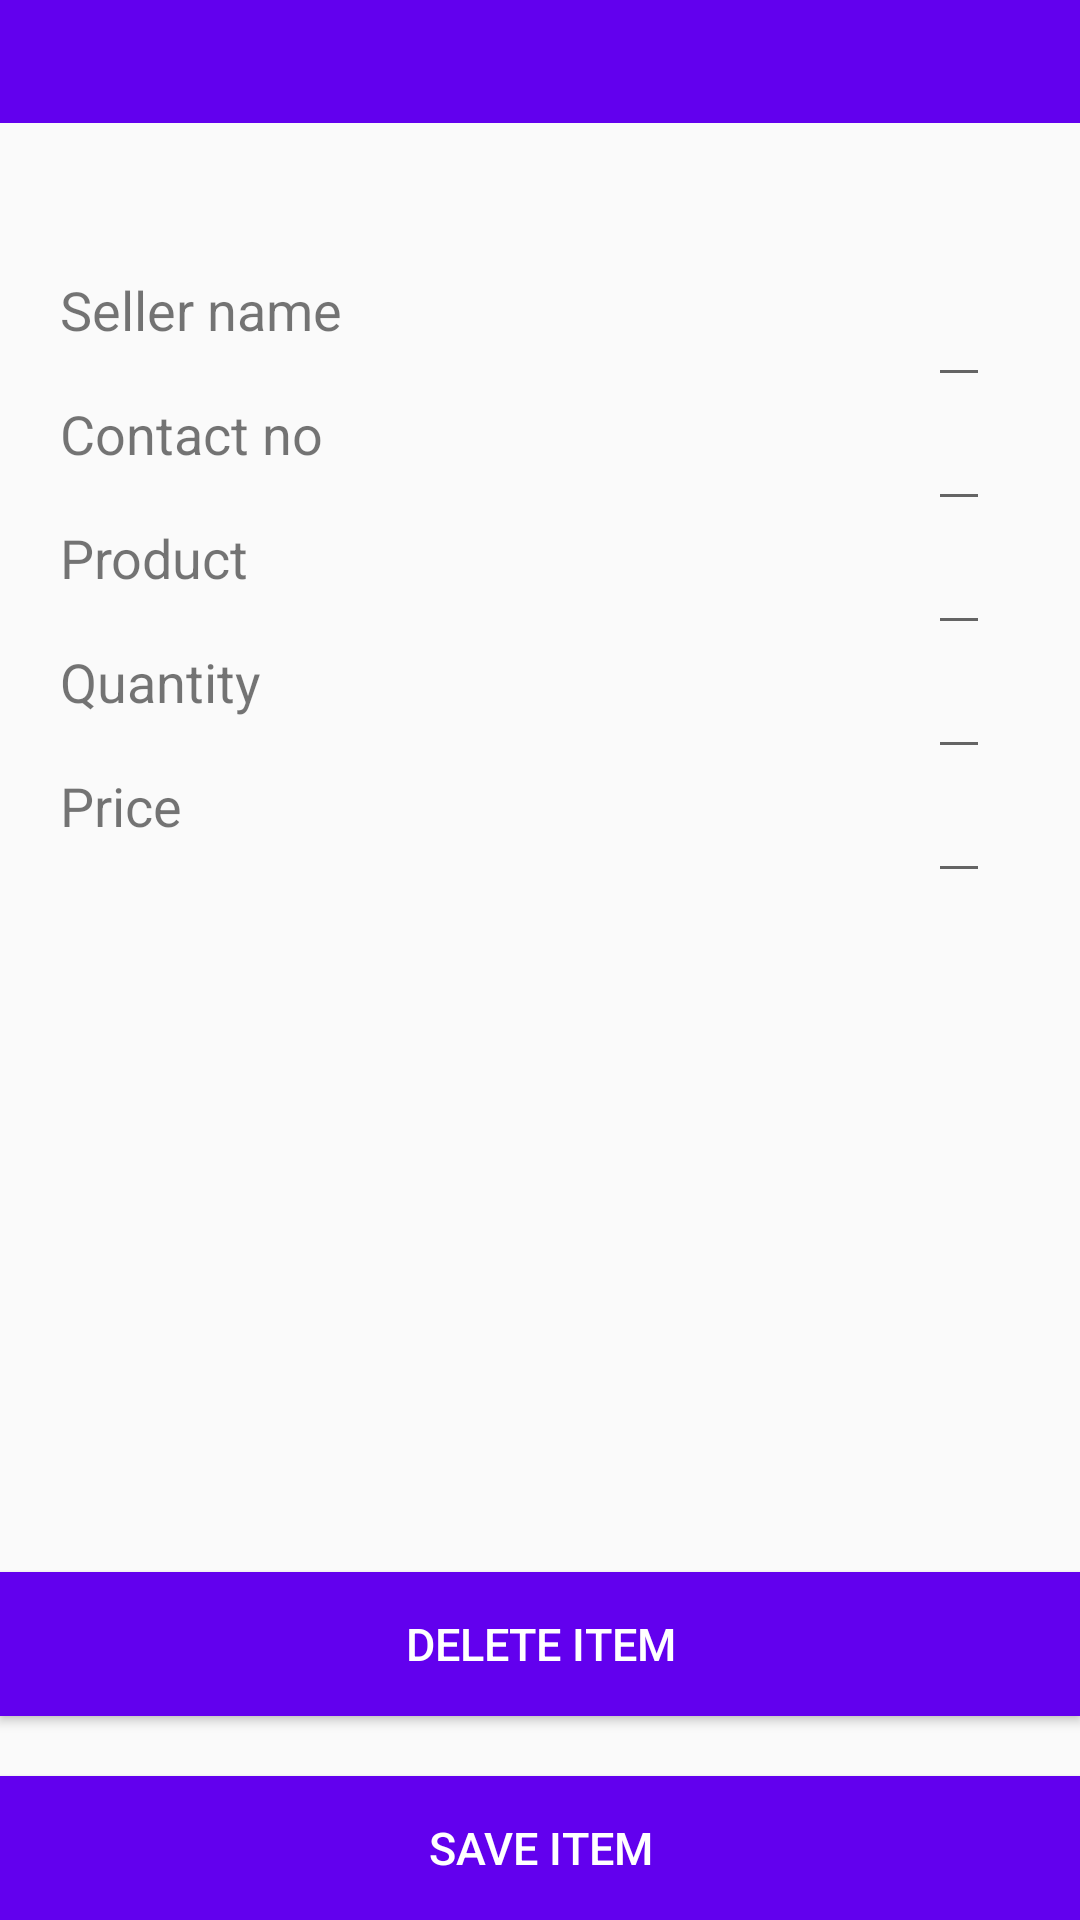

Android layout source for this screen:
<!-- AndroidManifest.xml: application theme AppTheme -->
<!-- res/layout/activity_editor.xml -->
<?xml version="1.0" encoding="utf-8"?>
<LinearLayout xmlns:android="http://schemas.android.com/apk/res/android"
    xmlns:app="http://schemas.android.com/apk/res-auto"
    xmlns:tools="http://schemas.android.com/tools"
    android:layout_width="match_parent"
    android:layout_height="match_parent"
    android:orientation="vertical"
    tools:context="com.example.android.abnd_book_record.EditorActivity">

    <TextView
        android:id="@+id/tvTitle"
        android:layout_width="match_parent"
        android:layout_height="wrap_content"
        android:background="@color/colorPrimary"
        android:padding="7dp"

        android:textAlignment="center"
        android:textColor="@android:color/white"
        android:textSize="20sp"
        tools:text="TITLE GOES HERE" />

    <RelativeLayout
        android:layout_width="wrap_content"
        android:layout_height="wrap_content">

        <LinearLayout
            android:id="@+id/linear"
            android:layout_width="wrap_content"
            android:layout_height="wrap_content"
            android:layout_marginHorizontal="20dp"
            android:layout_marginVertical="50dp"
            android:orientation="vertical">


            <RelativeLayout
                android:layout_width="wrap_content"
                android:layout_height="wrap_content"
                android:orientation="horizontal">

                <TextView
                    android:id="@+id/tvName"
                    android:layout_width="wrap_content"
                    android:layout_height="wrap_content"
                    android:text="Seller name "
                    android:textSize="18sp" />

                <EditText

                    android:id="@+id/etSellerName"
                    android:layout_width="wrap_content"
                    android:layout_height="wrap_content"
                    android:layout_alignParentRight="true"
                    android:layout_gravity="right"
                    android:layout_marginRight="10dp"
                    android:inputType="textCapWords"
                    android:textSize="18sp" />
            </RelativeLayout>

            <RelativeLayout
                android:layout_width="wrap_content"
                android:layout_height="wrap_content"
                android:orientation="horizontal">

                <TextView
                    android:id="@+id/tvContact"
                    android:layout_width="wrap_content"
                    android:layout_height="wrap_content"
                    android:text="Contact no"
                    android:textSize="18sp" />

                <EditText
                    android:id="@+id/etContact"
                    android:layout_width="wrap_content"
                    android:layout_height="wrap_content"
                    android:layout_alignParentRight="true"
                    android:layout_marginRight="10dp"
                    android:inputType="phone"
                    android:textSize="18sp" />
            </RelativeLayout>

            <RelativeLayout
                android:layout_width="wrap_content"
                android:layout_height="wrap_content"
                android:orientation="horizontal">

                <TextView
                    android:id="@+id/tvPname"
                    android:layout_width="wrap_content"
                    android:layout_height="wrap_content"
                    android:text="Product"
                    android:textSize="18sp" />

                <EditText
                    android:id="@+id/etPname"
                    android:layout_width="wrap_content"
                    android:layout_height="wrap_content"
                    android:layout_alignParentRight="true"
                    android:layout_marginRight="10dp"
                    android:inputType="textCapWords"
                    android:textSize="18sp" />
            </RelativeLayout>

            <RelativeLayout
                android:layout_width="wrap_content"
                android:layout_height="wrap_content">

                <TextView
                    android:id="@+id/tvQuantity"
                    android:layout_width="wrap_content"
                    android:layout_height="wrap_content"
                    android:text="Quantity"
                    android:textSize="18sp" />

                <ImageButton
                    android:id="@+id/incButton"
                    android:layout_width="30dp"
                    android:layout_height="40dp"
                    android:layout_marginHorizontal="10dp"
                    android:layout_toLeftOf="@id/etQuantity"
                    android:src="@drawable/ic_inc"
                    android:textSize="10sp"
                    android:visibility="invisible" />

                <ImageButton
                    android:id="@+id/decButton"
                    android:layout_width="30dp"
                    android:layout_height="40dp"
                    android:layout_marginHorizontal="10dp"
                    android:layout_toLeftOf="@id/incButton"
                    android:src="@drawable/ic_dec"
                    android:textSize="10sp"
                    android:visibility="invisible" />

                <EditText
                    android:id="@+id/etQuantity"
                    android:layout_width="wrap_content"
                    android:layout_height="wrap_content"
                    android:layout_alignParentRight="true"
                    android:layout_marginRight="10dp"
                    android:inputType="number"
                    android:textSize="18sp" />
            </RelativeLayout>

            <RelativeLayout
                android:layout_width="wrap_content"
                android:layout_height="wrap_content"
                android:orientation="horizontal">

                <TextView
                    android:id="@+id/tvPrice"
                    android:layout_width="wrap_content"
                    android:layout_height="wrap_content"
                    android:text="Price"
                    android:textSize="18sp" />

                <EditText
                    android:id="@+id/etPrice"
                    android:layout_width="wrap_content"
                    android:layout_height="wrap_content"
                    android:layout_alignParentRight="true"
                    android:layout_marginRight="10dp"
                    android:inputType="number"
                    android:textSize="18sp" />
            </RelativeLayout>

        </LinearLayout>


        <Button
            android:id="@+id/uploadButton"
            android:layout_width="match_parent"
            android:layout_height="wrap_content"
            android:layout_alignParentBottom="true"
            android:background="@color/colorPrimary"
            android:onClick="uploadFunc"
            android:text="SAVE ITEM"
            android:textColor="@android:color/white"
            android:textSize="15sp" />

        <Button
            android:id="@+id/deleteButton"
            android:layout_width="match_parent"
            android:layout_height="wrap_content"
            android:layout_above="@id/uploadButton"
            android:layout_marginVertical="20dp"
            android:background="@color/colorPrimary"
            android:onClick="delFunc"
            android:text="Delete ITEM"
            android:textColor="@android:color/white"
            android:textSize="15sp" />
    </RelativeLayout>


</LinearLayout>
<!-- resources referenced by this layout -->
<resources>
  <style name="AppTheme" parent="Theme.AppCompat.Light.NoActionBar">
          <item name="colorPrimary">@color/colorPrimary</item>
          <item name="colorPrimaryDark">@color/colorPrimaryDark</item>
          <item name="colorAccent">@color/colorAccent</item>
      </style>
  <!-- not gathered from this repository: default colours our renderer supplied (Android Studio template values) -->
  <color name="colorPrimary">#FF6200EE</color>
  <color name="colorPrimaryDark">#FF3700B3</color>
  <color name="colorAccent">#FF03DAC5</color>
</resources>
